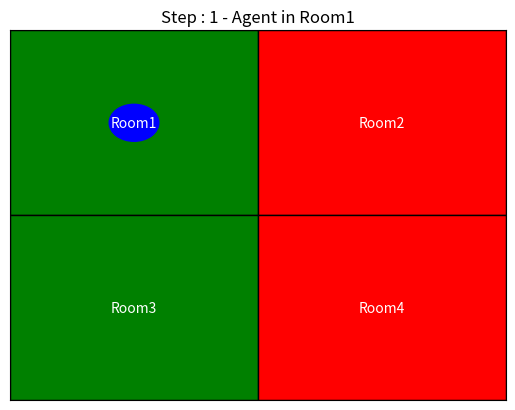
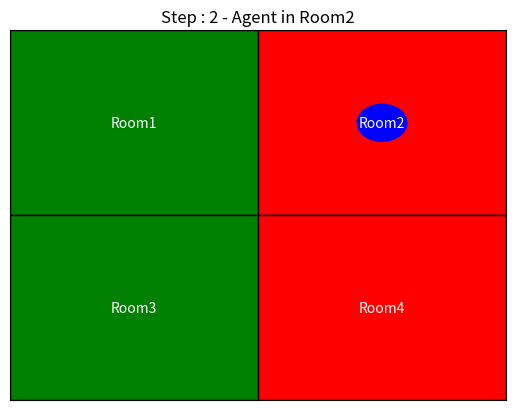
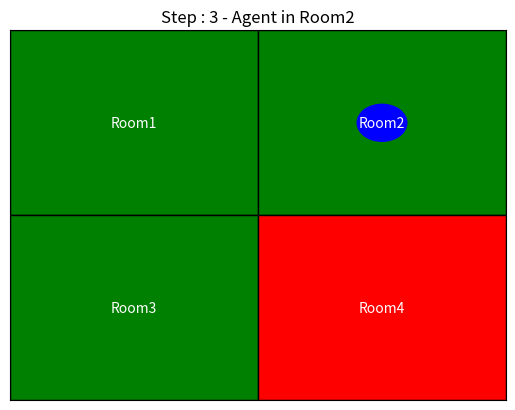
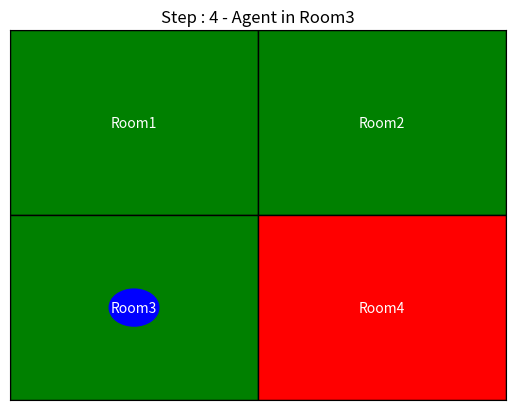
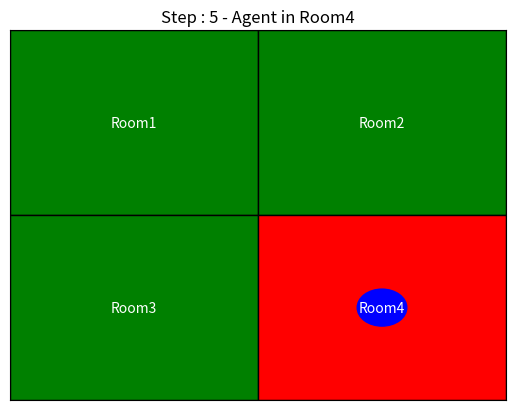
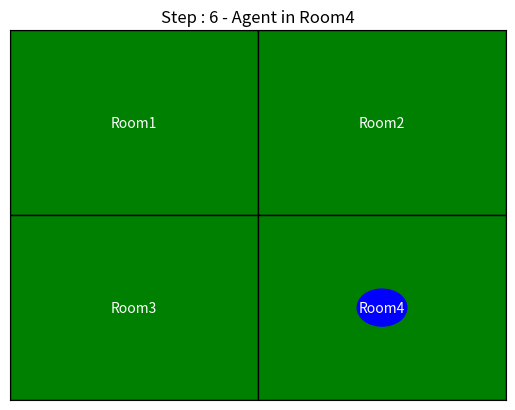
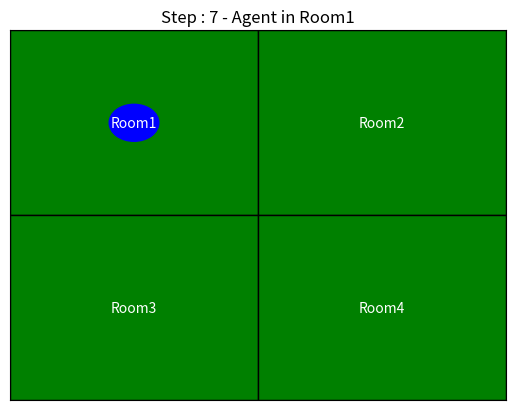
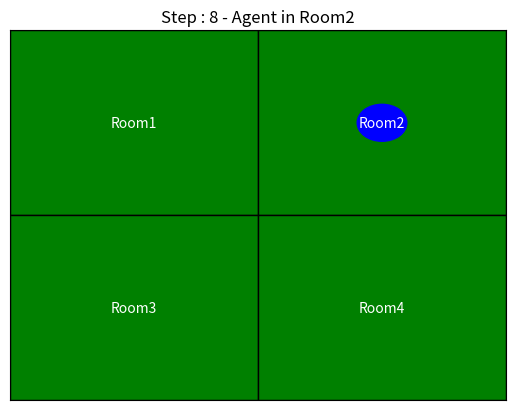

Source code (Python) for these figures, in order:
import matplotlib.pyplot as plt
import matplotlib.patches as patches
import time

# 2*2 Environment
enviroment = {
    "Room1" : "Clean",
    "Room2" : "Dirty",
    "Room3" : "Clean",
    "Room4" : "Dirty"
}

# mapping for grid
room_pos = {
    # top - left
    "Room1" : (0, 1),
    # top - right
    "Room2" : (1, 1),
    # bottom - left
    "Room3" : (0, 0),
    # bottom - right
    "Room4" : (1, 0)
}

rooms = list(enviroment.keys())
agent_index = 0

# reflex agent 
def reflex_agent(state):
    if state == "Dirty":
        return "Clean"
    else:
        return "Move"

#  draw the grid
def draw_environment(env , agent_pos , step):
    fig, ax = plt.subplots()
    ax.set_xlim(0, 2)
    ax.set_ylim(0, 2)
    ax.set_xticks([])
    ax.set_yticks([])
    ax.set_title(f"Step : {step} - Agent in {rooms[agent_index]}")

    for room , pos in room_pos.items():
        x,y = pos
        color = 'red' if enviroment[room] == "Dirty" else 'green'
        rect = patches.Rectangle((x, y), 1, 1, facecolor = color,edgecolor= 'black')
        ax.add_patch(rect)
        ax.text(x + 0.5, y + 0.5, room, ha='center', va='center', color='white', fontsize=10)

    # Draw Agent
    agent_x , agent_y = room_pos[rooms[agent_pos]]
    agent_patch = patches.Circle((agent_x + 0.5, agent_y + 0.5 ), 0.1 , color='blue')
    ax.add_patch(agent_patch)

    plt.pause(2)
    plt.close()

# run the agent
plt.ion()
step = 8

for step in range(step):
    curr_room = rooms[agent_index]
    state = enviroment[curr_room]
    action = reflex_agent(state)

    draw_environment(enviroment, agent_index , step+1)

    if action == "Clean":
        enviroment[curr_room] = "Clean"
    else:
        agent_index = (agent_index + 1) % len(rooms)

plt.ioff()
plt.show()
print("!! Task Complete !!")
